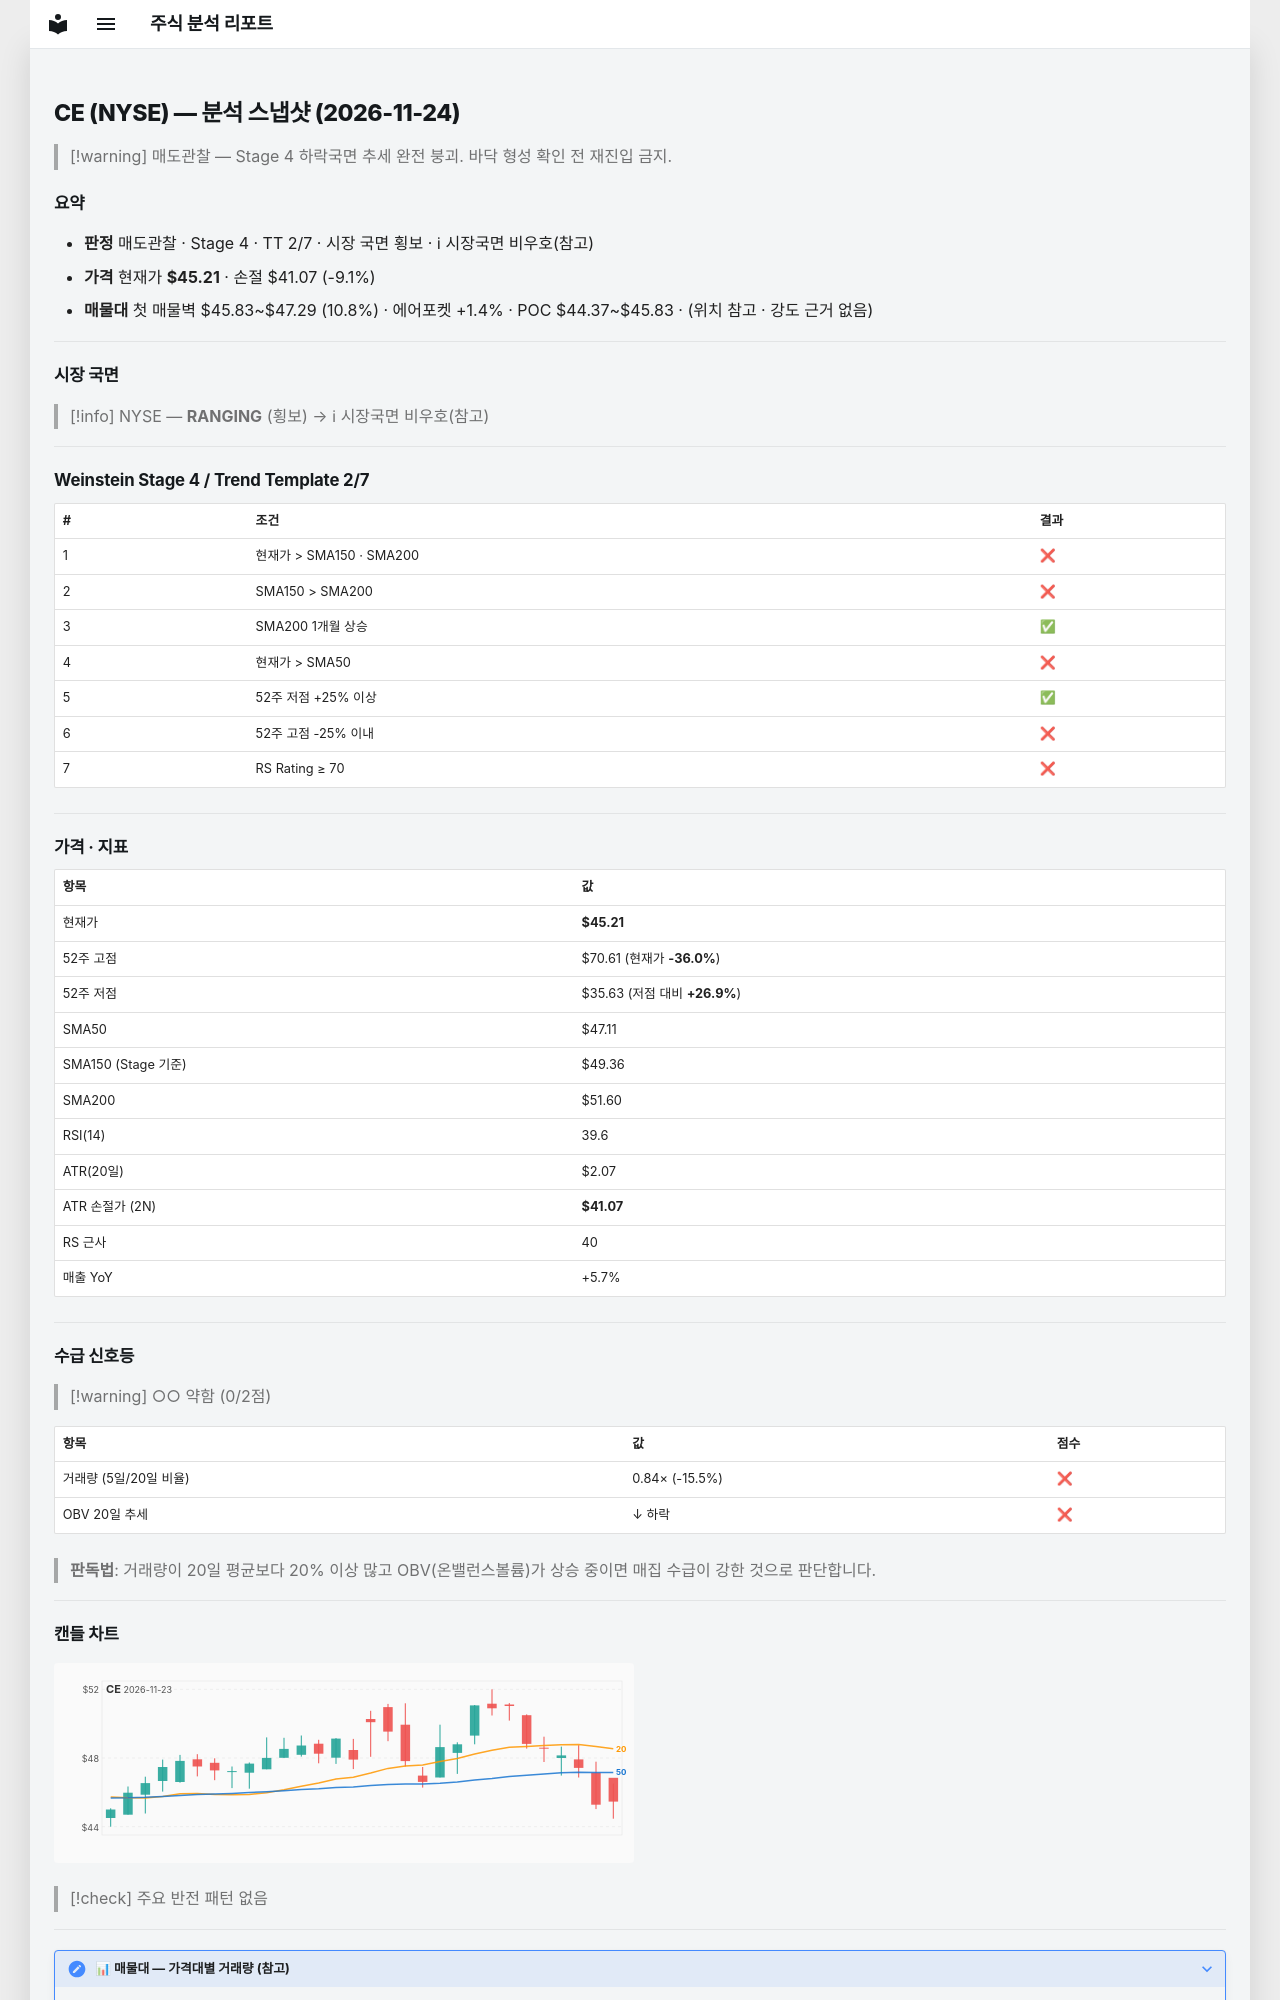

repository: soloandco/stock-reports · page: snapshots/CE-2026-11-24/index.html · generator: mkdocs

---
type: analysis-snapshot
title: CE 분석 스냅샷
ticker: CE
market: NYSE
created: 2026-11-24
updated: 2026-11-24
bar-date: 2026-11-23
verdict: 매도관찰
real-rr: 1.07
sma50-gap-pct: -4.0
weekly-position: 저항대아래
weekly-overhead-price: 49.64
weekly-overhead-pct: 9.8
stage: 4
trend-template-score: 2
tt-max: 7
ma-set: sma-50-150-200
price: 45.209999084472656
stop-price: 41.07425107960275
market-regime: RANGING
supply-demand-score: 0/2
supply-demand-label: 약함
status: tracking
tags:
  - stock-agent
  - watchlist
  - CE
  - analysis
related:
  - "[[analysis-template]]"
---

# CE (NYSE) — 분석 스냅샷 (2026-11-24)

> [!warning] 매도관찰 — Stage 4 하락국면
> 추세 완전 붕괴. 바닥 형성 확인 전 재진입 금지.

## 요약

- **판정** 매도관찰 · Stage 4 · TT 2/7 · 시장 국면 횡보 · ℹ 시장국면 비우호(참고)
- **가격** 현재가 **$45.21** · 손절 $41.07 (-9.1%)
- **매물대** 첫 매물벽 $45.83~$47.29 (10.8%) · 에어포켓 +1.4% · POC $44.37~$45.83 · (위치 참고 · 강도 근거 없음)

---

## 시장 국면

> [!info] NYSE — **RANGING** (횡보) → ℹ 시장국면 비우호(참고)

---

## Weinstein Stage 4 / Trend Template 2/7

| # | 조건 | 결과 |
|---|------|------|
| 1 | 현재가 > SMA150 · SMA200 | ❌ |
| 2 | SMA150 > SMA200 | ❌ |
| 3 | SMA200 1개월 상승 | ✅ |
| 4 | 현재가 > SMA50 | ❌ |
| 5 | 52주 저점 +25% 이상 | ✅ |
| 6 | 52주 고점 -25% 이내 | ❌ |
| 7 | RS Rating ≥ 70 | ❌ |

---

## 가격 · 지표

| 항목 | 값 |
|------|---|
| 현재가 | **$45.21** |
| 52주 고점 | $70.61 (현재가 **-36.0%**) |
| 52주 저점 | $35.63 (저점 대비 **+26.9%**) |
| SMA50 | $47.11 |
| SMA150 (Stage 기준) | $49.36 |
| SMA200 | $51.60 |
| RSI(14) | 39.6 |
| ATR(20일) | $2.07 |
| ATR 손절가 (2N) | **$41.07** |
| RS 근사 | 40 |
| 매출 YoY | +5.7% |

---
## 수급 신호등

> [!warning] ○○ 약함 (0/2점)

| 항목 | 값 | 점수 |
|------|------|------|
| 거래량 (5일/20일 비율) | 0.84× (-15.5%) | ❌ |
| OBV 20일 추세 | ↓ 하락 | ❌ |

> **판독법**: 거래량이 20일 평균보다 20% 이상 많고 OBV(온밸런스볼륨)가 상승 중이면 매집 수급이 강한 것으로 판단합니다.

---
